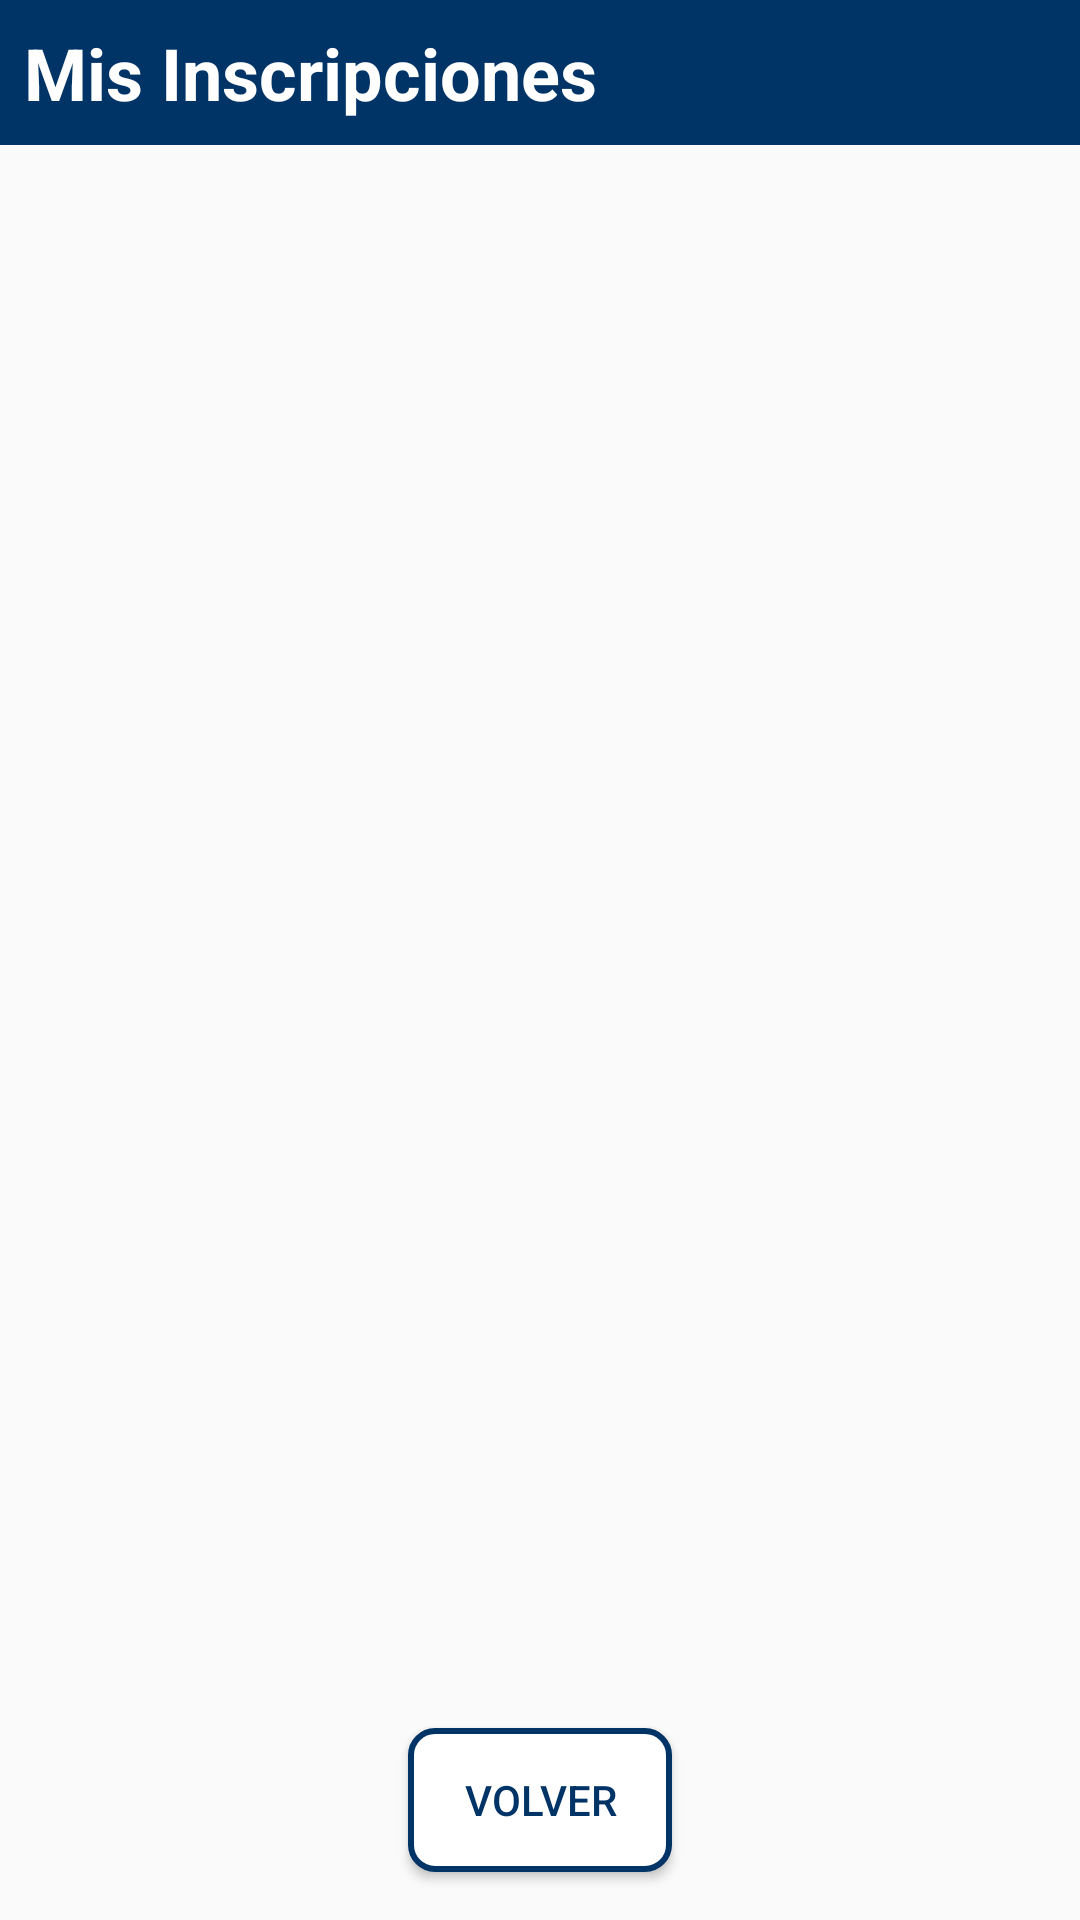

Layout XML and referenced resources for this Android screen:
<!-- AndroidManifest.xml: application theme Theme.TpFinal -->
<!-- res/layout/activity_my_inscription.xml -->
<?xml version="1.0" encoding="utf-8"?>
<androidx.constraintlayout.widget.ConstraintLayout
    xmlns:android="http://schemas.android.com/apk/res/android"
    xmlns:app="http://schemas.android.com/apk/res-auto"
    xmlns:tools="http://schemas.android.com/tools"
    android:layout_width="match_parent"
    android:layout_height="match_parent"
    tools:context=".MyInscriptionActivity">

    <LinearLayout
        android:id="@+id/header"
        android:layout_width="match_parent"
        android:layout_height="wrap_content"
        android:background="#003366"
        android:orientation="horizontal"
        android:padding="8dp"
        android:gravity="center_vertical"
        app:layout_constraintTop_toTopOf="parent">

        <TextView
            android:id="@+id/tvHeaderTitle"
            android:layout_width="wrap_content"
            android:layout_height="wrap_content"
            android:text="Mis Inscripciones"
            android:textSize="24sp"
            android:textStyle="bold"
            android:textColor="@android:color/white"
            android:layout_gravity="center_horizontal"/>
    </LinearLayout>

    <ListView
        android:id="@+id/listViewInscription"
        android:layout_width="0dp"
        android:layout_height="0dp"
        app:layout_constraintTop_toBottomOf="@id/header"
        app:layout_constraintStart_toStartOf="parent"
        app:layout_constraintEnd_toEndOf="parent"
        app:layout_constraintBottom_toTopOf="@id/btnBackHome"
        android:layout_marginStart="16dp"
        android:layout_marginEnd="16dp"
        android:layout_marginTop="16dp"
        android:layout_marginBottom="16dp" />

    <TextView
        android:id="@+id/textNoInscriptions"
        android:layout_width="wrap_content"
        android:layout_height="wrap_content"
        android:text="No hay inscripciones."
        android:visibility="gone"
        android:padding="8dp"
        android:gravity="center"
        android:textColor="@android:color/black"
        android:textSize="16sp"
        app:layout_constraintTop_toBottomOf="@id/header"
        app:layout_constraintStart_toStartOf="parent"
        app:layout_constraintEnd_toEndOf="parent"
        android:layout_marginTop="16dp" />

    <Button
        android:id="@+id/btnBackHome"
        android:layout_width="wrap_content"
        android:layout_height="wrap_content"
        android:text="Volver"
        style="@style/ButtonStyleBlueBorder"
        app:layout_constraintBottom_toBottomOf="parent"
        app:layout_constraintStart_toStartOf="parent"
        app:layout_constraintEnd_toEndOf="parent"
        android:layout_marginBottom="16dp" />

</androidx.constraintlayout.widget.ConstraintLayout>
<!-- resources referenced by this layout -->
<resources>
  <style name="ButtonStyleBlueBorder">
          <item name="android:layout_width">match_parent</item>
          <item name="android:layout_height">wrap_content</item>
          <item name="android:minHeight">48dp</item>
          <item name="android:layout_marginBottom">16dp</item>
          <item name="android:background">@drawable/rounded_button_border</item>
          <item name="android:textColor">#003366</item>
      </style>
  <style name="Theme.TpFinal" parent="android:Theme.Material.Light.NoActionBar" />
  <!-- drawable rounded_button_border (drawable) -->
  <shape xmlns:android="http://schemas.android.com/apk/res/android">
      <solid android:color="@android:color/white"/>
      <stroke android:width="2dp" android:color="#003366"/>
      <corners android:radius="8dp"/>
      <padding android:left="16dp" android:top="8dp" android:right="16dp" android:bottom="8dp"/>
  </shape>
</resources>
